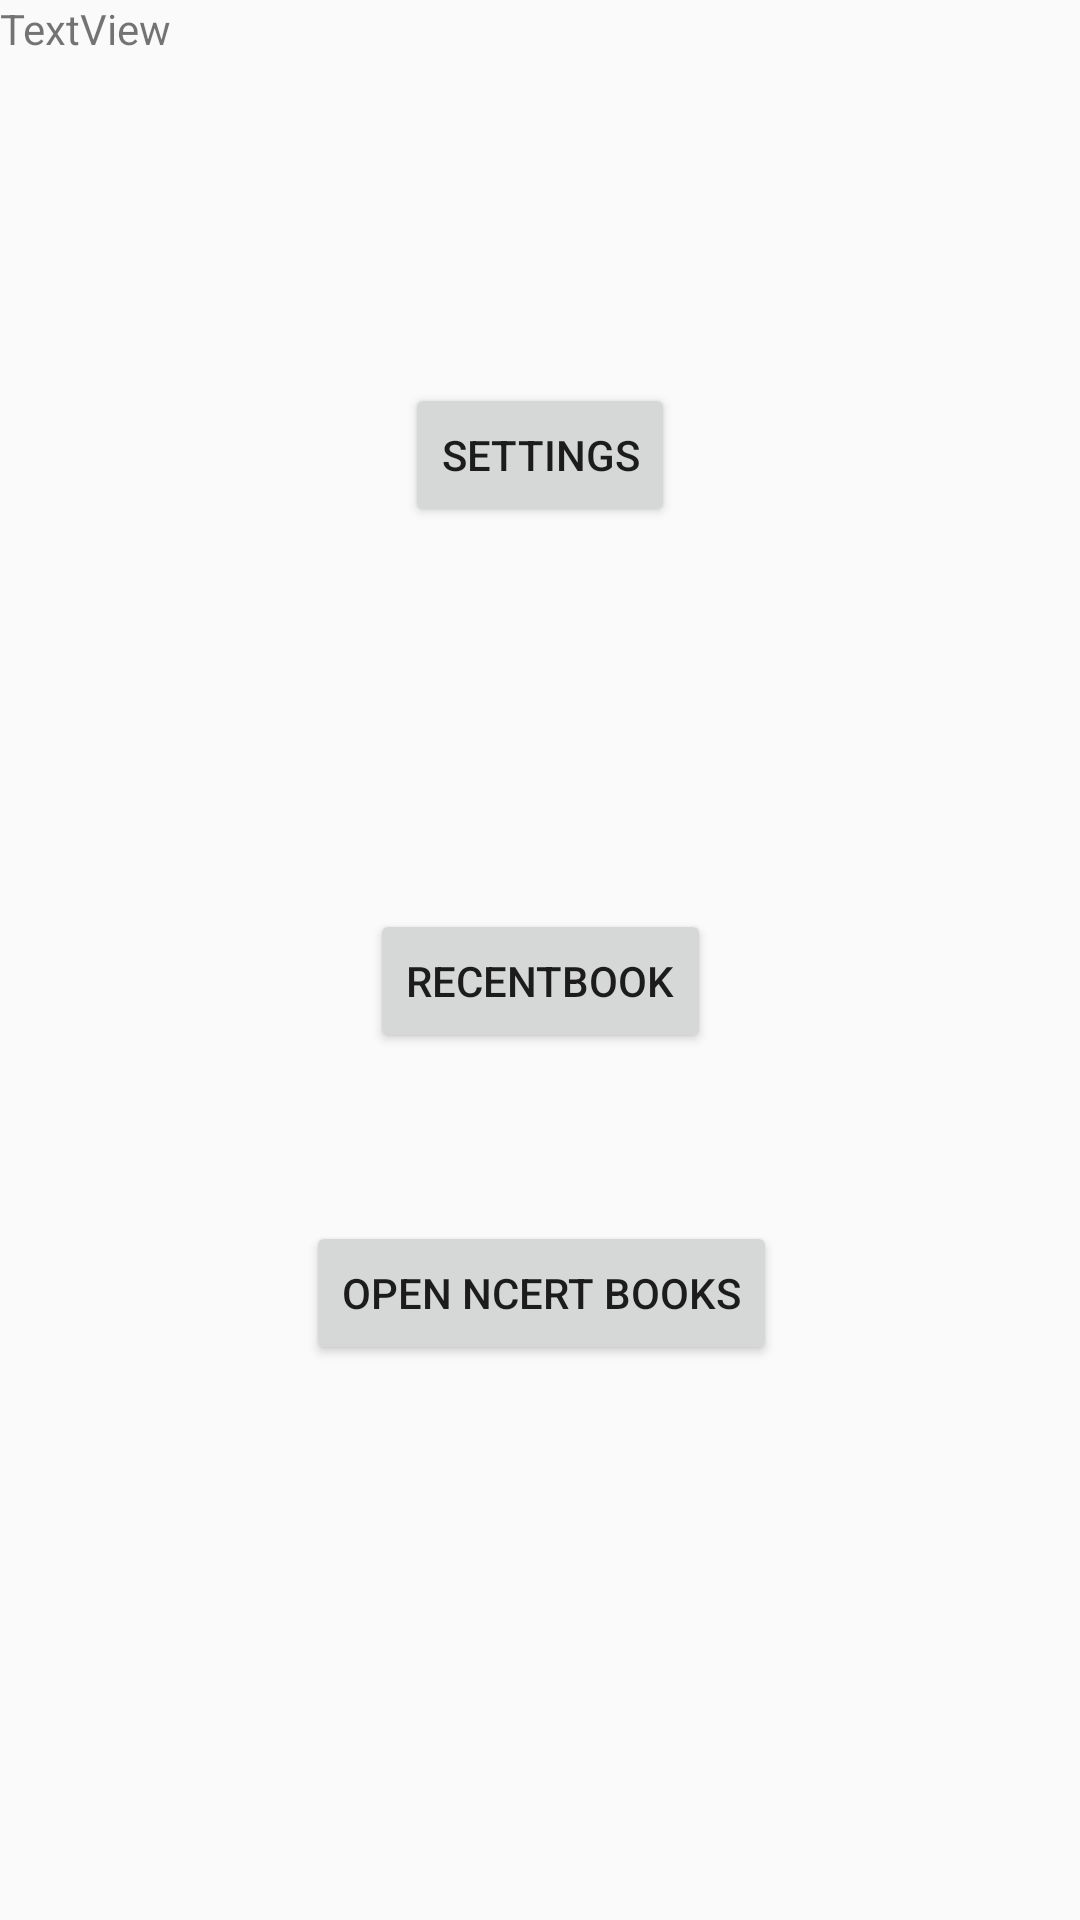

The Android layout XML behind this screen, and the referenced resources:
<!-- AndroidManifest.xml: application theme AppTheme -->
<!-- res/layout/activity_main.xml -->
<?xml version="1.0" encoding="utf-8"?>
<android.support.constraint.ConstraintLayout
    xmlns:android="http://schemas.android.com/apk/res/android"
    xmlns:app="http://schemas.android.com/apk/res-auto"
    xmlns:tools="http://schemas.android.com/tools"
    android:layout_width="match_parent"
    android:layout_height="match_parent"
    tools:context="com.jetslice.referncert.MainActivity">

    <Button
        android:id="@+id/recent_book"
        android:layout_width="wrap_content"
        android:layout_height="wrap_content"
        android:text="RecentBook"
        android:layout_marginBottom="56dp"
        app:layout_constraintBottom_toTopOf="@+id/open_lib"
        android:layout_marginRight="8dp"
        app:layout_constraintRight_toRightOf="parent"
        android:layout_marginLeft="8dp"
        app:layout_constraintLeft_toLeftOf="parent"
        app:layout_constraintHorizontal_bias="0.501"/>

    <Button
        android:id="@+id/open_lib"
        android:layout_width="wrap_content"
        android:layout_height="wrap_content"
        android:text="Open Ncert Books"
        app:layout_constraintBottom_toBottomOf="parent"
        android:layout_marginBottom="185dp"
        android:layout_marginRight="8dp"
        app:layout_constraintRight_toRightOf="parent"
        android:layout_marginLeft="8dp"
        app:layout_constraintLeft_toLeftOf="parent"
        app:layout_constraintHorizontal_bias="0.502"/>

    <Button
        android:id="@+id/sett"
        android:layout_width="wrap_content"
        android:layout_height="wrap_content"
        android:text="Settings"
        android:layout_marginBottom="8dp"
        app:layout_constraintBottom_toTopOf="@+id/recent_book"
        android:layout_marginRight="8dp"
        app:layout_constraintRight_toRightOf="parent"
        android:layout_marginLeft="8dp"
        app:layout_constraintLeft_toLeftOf="parent"
        app:layout_constraintTop_toTopOf="parent"
        android:layout_marginTop="8dp"/>

    <TextView
        android:id="@+id/prefdet"
        android:layout_width="wrap_content"
        android:layout_height="wrap_content"
        android:text="TextView"
        tools:layout_editor_absoluteX="162dp"
        tools:layout_editor_absoluteY="431dp"/>
</android.support.constraint.ConstraintLayout>
<!-- resources referenced by this layout -->
<resources>
  <style name="AppTheme" parent="Theme.AppCompat.Light.DarkActionBar">
          
          <item name="colorPrimary">@color/colorPrimary</item>
          <item name="colorPrimaryDark">@color/colorPrimaryDark</item>
          <item name="colorAccent">@color/colorAccent</item>
          <item name="alertDialogTheme">@style/AppCompatAlertDialogStyle</item>
      </style>
  <color name="colorPrimary">#1C1038</color>
  <color name="colorPrimaryDark">#303F9F</color>
  <color name="colorAccent">#FF4081</color>
  <style name="AppCompatAlertDialogStyle" parent="Theme.AppCompat.Light.Dialog.Alert">
          <item name="colorAccent">@color/colorAccent</item>
      </style>
</resources>
